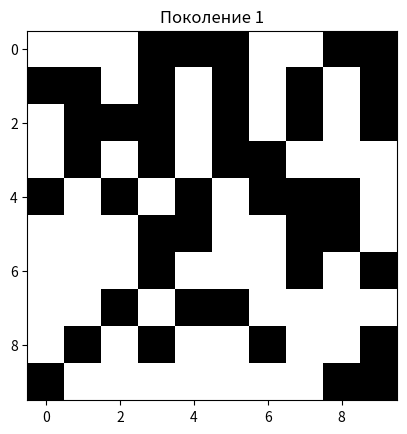
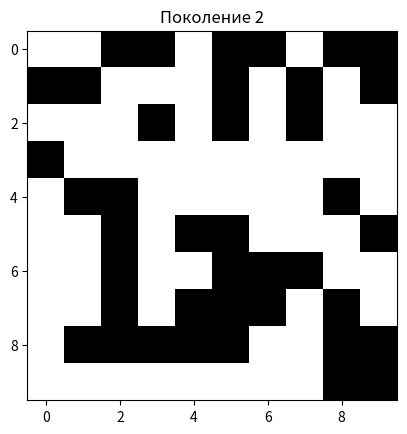
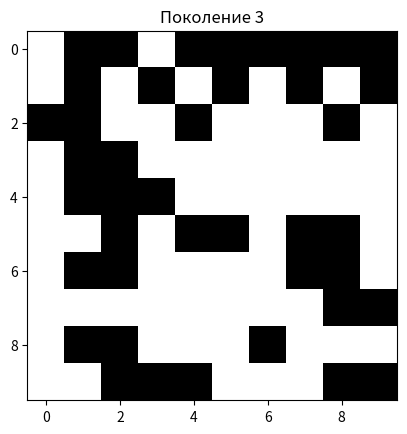
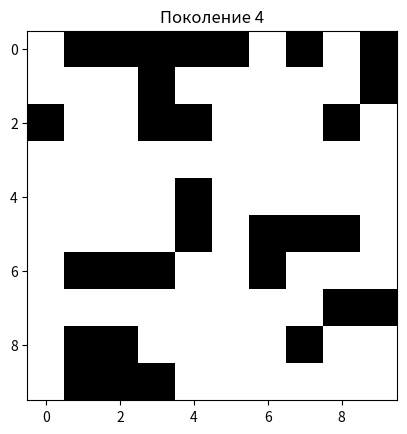
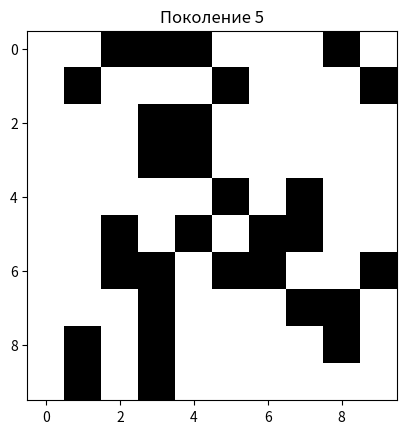
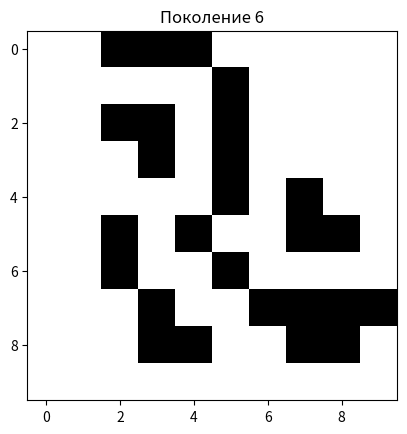
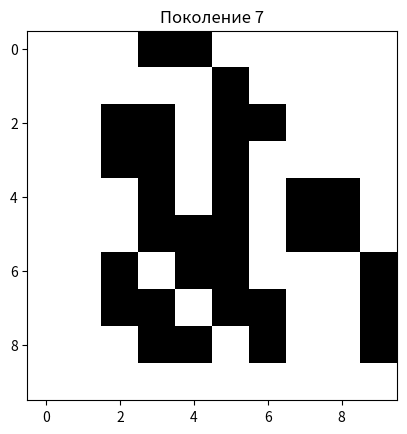
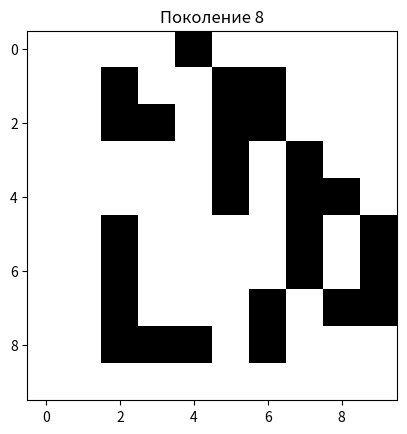
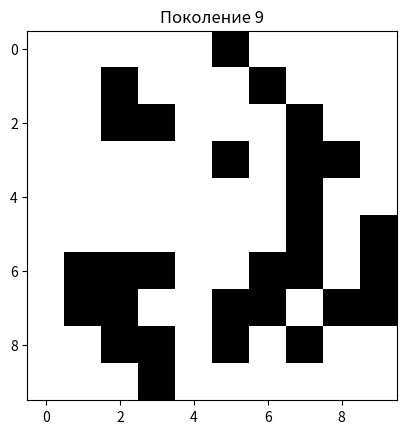
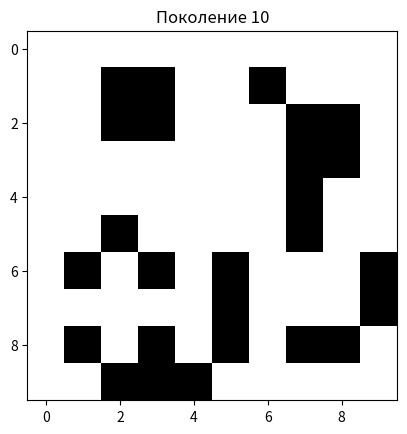

The script that saved these images, in order:
import random
import matplotlib.pyplot as plt
def create_pole():
    pole = [[random.randint(0, 1) for j in range(10)] for i in range(10)]
    return pole
def print_pole(pole):
    for i in range(len(pole)):
        for j in range(len(pole[i])):
            print(pole[i][j], end=' ')
        print()
def count_neighbors(pole, i, j):
    sosedi = 0
    for di in range(-1, 2):
        for dj in range(-1, 2):
            if di == 0 and dj == 0:
                continue
            ni = i + di
            nj = j + dj
            if 0 <= ni < len(pole) and 0 <= nj < len(pole[i]):
                if pole[ni][nj] == 1:
                    sosedi += 1
    return sosedi
def next_generation(pole):
    new_pole = []
    for i in range(len(pole)):
        row = []
        for j in range(len(pole[i])):
            sosedi = count_neighbors(pole, i, j)
            if pole[i][j] == 0 and sosedi == 3:
                cell = 1
            elif pole[i][j] == 1 and (sosedi < 2 or sosedi > 3):
                cell = 0
            else:
                cell = pole[i][j]
            row.append(cell)
        new_pole.append(row)
    return new_pole
def main():
    pole = create_pole()
    for i in range(10):
        print("takt:", i + 1)
        print_pole(pole)
        plt.imshow(pole, cmap="binary")
        plt.title("Поколение " + str(i + 1))
        plt.show()
        pole = next_generation(pole)
main()
